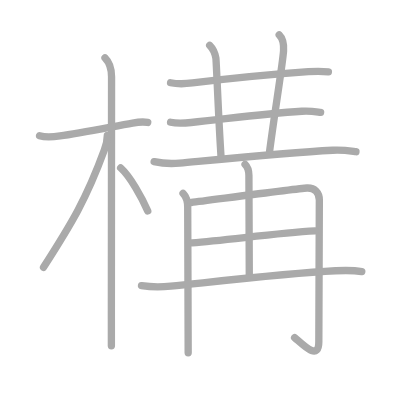
t = 0.00 s
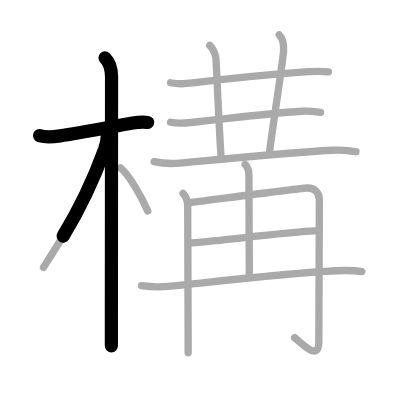
t = 2.75 s
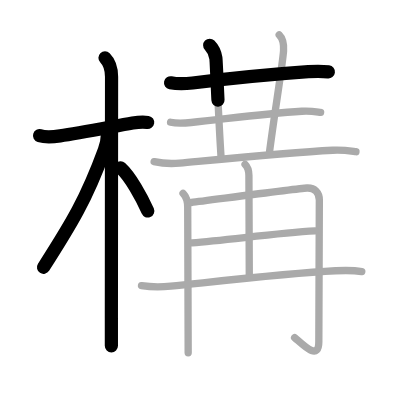
t = 5.50 s
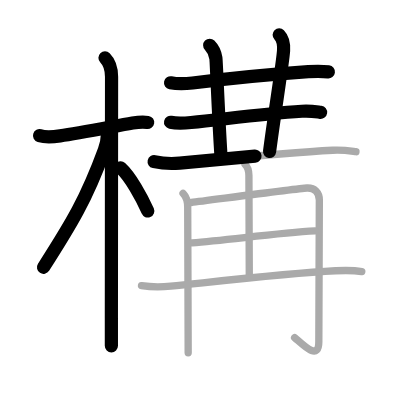
t = 8.50 s
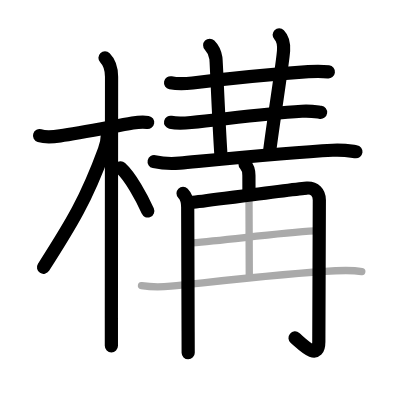
t = 11.25 s
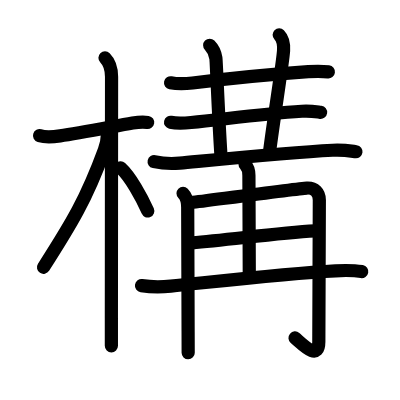
t = 14.00 s

The animated SVG that drew these frames (rendered in a browser with its animation timeline set to each time). Animation: 14 SMIL elements (animate=14); one cycle of 14.00 s.

<?xml version="1.0" standalone="no"?>
<!DOCTYPE svg PUBLIC "-//W3C//DTD SVG 1.1//EN"   "http://www.w3.org/Graphics/SVG/1.1/DTD/svg11.dtd">
<svg width="400px" height="400px"  version="1.1" xmlns="http://www.w3.org/2000/svg">
  <defs>
    <marker id="Triangle" viewBox="0 0 10 10" refX="0" refY="5" markerUnits="strokeWidth" markerWidth="3" style="stroke-opacity:0%;fill:#aaaaaa;" markerHeight="2" orient="auto">
      <path d="M 0 0 L 10 5 L 0 10 z" />
    </marker>
    
    <marker id="Arrow" viewBox="0 0 10 10" refX="5" refY="5" markerUnits="strokeWidth" markerWidth="1.8" style="stroke-opacity:0%;fill:#770000;" markerHeight="2" orient="auto">
      <path d="M 0 4 L 6 4 L 4 1 L 10 5 L 4 9 L 6 6 L 0 6 z" />
        <circle cx="5" cy="5" r="5" />
      </marker>
    
    <marker id="TriangleRed" viewBox="0 0 10 10" refX="0" refY="5" markerUnits="strokeWidth" markerWidth="3" style="stroke-opacity:0%;fill:#CC0000;" markerHeight="2" orient="auto">
      <path d="M 0 0 L 10 5 L 0 10 z" />
    </marker>
    
    <marker id="ArrowRed" viewBox="0 0 10 10" refX="5" refY="5" markerUnits="strokeWidth" markerWidth="1.8" style="stroke-opacity:0%;fill:#CC0000;" markerHeight="2" orient="auto">
      <path d="M 0 4 L 6 4 L 4 1 L 10 5 L 4 9 L 6 6 L 0 6 z" />
        <circle cx="5" cy="5" r="5" />
      </marker>
    
  </defs>
  
  <path style="fill:#ffffff; fill-opacity:100%; fill-rule:evenodd; stroke-width:0;" d="M 0 0 L 400px 0 L 400px 400px L 0 400px L 0 0" />

  <g transform="scale(3.6697247706422 3.6697247706422)">
<path style="fill:none; fill-opacity:0%; fill-rule:evenodd; stroke:#aaaaaa; stroke-opacity:100%; stroke-width: 1.5pt; stroke-linejoin:round; stroke-linecap:round;" d="M10.78 36.97c1.72 0.53 4.09 0.28 5.6 0.06c4.93-0.7 13.77-2.43 19.75-3.5c1.19-0.21 2.75-0.41 4.13-0.17"></path>
<path style="fill:none; fill-opacity:0%; fill-rule:evenodd; stroke:#aaaaaa; stroke-opacity:100%; stroke-width: 1.5pt; stroke-linejoin:round; stroke-linecap:round;" d="M28.61 15.75c1.26 1.26 1.79 3 1.79 5.17c0 6.7-0.04 48.26-0.05 65.95c0 3.64 0 6.27 0 7.38"></path>
<path style="fill:none; fill-opacity:0%; fill-rule:evenodd; stroke:#aaaaaa; stroke-opacity:100%; stroke-width: 1.5pt; stroke-linejoin:round; stroke-linecap:round;" d="M29.25 36.88c0 1-0.55 3.29-0.82 4.02c-4.88 13.33-8.85 19.89-16.57 31.94"></path>
<path style="fill:none; fill-opacity:0%; fill-rule:evenodd; stroke:#aaaaaa; stroke-opacity:100%; stroke-width: 1.5pt; stroke-linejoin:round; stroke-linecap:round;" d="M32.88 45.75c2.62 2.38 5.75 8 7.38 11.75"></path>
<path style="fill:none; fill-opacity:0%; fill-rule:evenodd; stroke:#aaaaaa; stroke-opacity:100%; stroke-width: 1.5pt; stroke-linejoin:round; stroke-linecap:round;" d="M46.48 22.55c1.56 0.31 4.44 0.25 5.98 0.06c9.29-1.11 21.42-2.36 31.57-3.07c2.59-0.18 4.16-0.1 5.46 0.06"></path>
<path style="fill:none; fill-opacity:0%; fill-rule:evenodd; stroke:#aaaaaa; stroke-opacity:100%; stroke-width: 1.5pt; stroke-linejoin:round; stroke-linecap:round;" d="M57.14 12.34c1.07 1.07 1.56 2.7 1.69 3.49c0.13 0.79 0.67 15.67 1.4 26.87"></path>
<path style="fill:none; fill-opacity:0%; fill-rule:evenodd; stroke:#aaaaaa; stroke-opacity:100%; stroke-width: 1.5pt; stroke-linejoin:round; stroke-linecap:round;" d="M76.08 9.49c1.15 1.15 1.29 2.64 1.19 4.32c-0.19 3.23-2.52 17.44-3.81 27.47"></path>
<path style="fill:none; fill-opacity:0%; fill-rule:evenodd; stroke:#aaaaaa; stroke-opacity:100%; stroke-width: 1.5pt; stroke-linejoin:round; stroke-linecap:round;" d="M46.48 33.32c1.46 0.31 4.16 0.21 5.6 0.06c9.79-1.01 19.81-2.38 30.17-3.07c2.43-0.16 3.9 0.15 5.12 0.31"></path>
<path style="fill:none; fill-opacity:0%; fill-rule:evenodd; stroke:#aaaaaa; stroke-opacity:100%; stroke-width: 1.5pt; stroke-linejoin:round; stroke-linecap:round;" d="M42 44.04c1.82 0.41 5.16 0.58 6.97 0.41c11.53-1.08 29.69-2.88 41.67-3.51c3.02-0.16 4.85 0.2 6.36 0.4"></path>
<path style="fill:none; fill-opacity:0%; fill-rule:evenodd; stroke:#aaaaaa; stroke-opacity:100%; stroke-width: 1.5pt; stroke-linejoin:round; stroke-linecap:round;" d="M49.88 52.69c0.9 0.9 1.27 2.44 1.27 3.78c0 1.05 0.08 23.09 0.11 33.91c0.01 3.1 0.02 5.27 0.02 5.77"></path>
<path style="fill:none; fill-opacity:0%; fill-rule:evenodd; stroke:#aaaaaa; stroke-opacity:100%; stroke-width: 1.5pt; stroke-linejoin:round; stroke-linecap:round;" d="M52.15 55.18c4.94-0.6 28.97-3.8 31.49-3.94c2.12-0.11 3.38 1.26 3.38 3.25c0 4.4-0.14 34.39-0.14 38.61c0 5.51-4.5 0.65-6.6-1.11"></path>
<path style="fill:none; fill-opacity:0%; fill-rule:evenodd; stroke:#aaaaaa; stroke-opacity:100%; stroke-width: 1.5pt; stroke-linejoin:round; stroke-linecap:round;" d="M66.78 44.79c0.65 0.65 1.05 1.78 1.05 3.04c0 8.11 0.1 16.31 0.1 27.04"></path>
<path style="fill:none; fill-opacity:0%; fill-rule:evenodd; stroke:#aaaaaa; stroke-opacity:100%; stroke-width: 1.5pt; stroke-linejoin:round; stroke-linecap:round;" d="M52.32 66.16c9.65-0.71 23.1-2.66 33.55-3.23"></path>
<path style="fill:none; fill-opacity:0%; fill-rule:evenodd; stroke:#aaaaaa; stroke-opacity:100%; stroke-width: 1.5pt; stroke-linejoin:round; stroke-linecap:round;" d="M38.56 77.84c2.69 0.41 5.4 0.4 7.97 0.14c13.14-1.35 31.5-3.5 44.91-4.19c2.33-0.12 4.85-0.18 7.15 0.23"></path>

<path style="fill:none; fill-opacity:0%; fill-rule:evenodd; stroke:#000000; stroke-opacity:100%; stroke-width: 2.7pt; stroke-linejoin:round; stroke-linecap:round;" d="M10.78 36.97c1.72 0.53 4.09 0.28 5.6 0.06c4.93-0.7 13.77-2.43 19.75-3.5c1.19-0.21 2.75-0.41 4.13-0.17" pathLength="100" stroke-dashoffset="100" stroke-dasharray="100 105"><animate id="dashAnim1" attributeName="stroke-dashoffset" from="100" to="0" dur="1s" calcMode="linear" fill="freeze"/></path>
<path style="fill:none; fill-opacity:0%; fill-rule:evenodd; stroke:#000000; stroke-opacity:100%; stroke-width: 2.7pt; stroke-linejoin:round; stroke-linecap:round;" d="M28.61 15.75c1.26 1.26 1.79 3 1.79 5.17c0 6.7-0.04 48.26-0.05 65.95c0 3.64 0 6.27 0 7.38" pathLength="100" stroke-dashoffset="100" stroke-dasharray="100 105"><animate id="dashAnim2" attributeName="stroke-dashoffset" from="100" to="0" dur="1s" calcMode="linear" begin="dashAnim1.end" fill="freeze"/></path>
<path style="fill:none; fill-opacity:0%; fill-rule:evenodd; stroke:#000000; stroke-opacity:100%; stroke-width: 2.7pt; stroke-linejoin:round; stroke-linecap:round;" d="M29.25 36.88c0 1-0.55 3.29-0.82 4.02c-4.88 13.33-8.85 19.89-16.57 31.94" pathLength="100" stroke-dashoffset="100" stroke-dasharray="100 105"><animate id="dashAnim3" attributeName="stroke-dashoffset" from="100" to="0" dur="1s" calcMode="linear" begin="dashAnim2.end" fill="freeze"/></path>
<path style="fill:none; fill-opacity:0%; fill-rule:evenodd; stroke:#000000; stroke-opacity:100%; stroke-width: 2.7pt; stroke-linejoin:round; stroke-linecap:round;" d="M32.88 45.75c2.62 2.38 5.75 8 7.38 11.75" pathLength="100" stroke-dashoffset="100" stroke-dasharray="100 105"><animate id="dashAnim4" attributeName="stroke-dashoffset" from="100" to="0" dur="1s" calcMode="linear" begin="dashAnim3.end" fill="freeze"/></path>
<path style="fill:none; fill-opacity:0%; fill-rule:evenodd; stroke:#000000; stroke-opacity:100%; stroke-width: 2.7pt; stroke-linejoin:round; stroke-linecap:round;" d="M46.48 22.55c1.56 0.31 4.44 0.25 5.98 0.06c9.29-1.11 21.42-2.36 31.57-3.07c2.59-0.18 4.16-0.1 5.46 0.06" pathLength="100" stroke-dashoffset="100" stroke-dasharray="100 105"><animate id="dashAnim5" attributeName="stroke-dashoffset" from="100" to="0" dur="1s" calcMode="linear" begin="dashAnim4.end" fill="freeze"/></path>
<path style="fill:none; fill-opacity:0%; fill-rule:evenodd; stroke:#000000; stroke-opacity:100%; stroke-width: 2.7pt; stroke-linejoin:round; stroke-linecap:round;" d="M57.14 12.34c1.07 1.07 1.56 2.7 1.69 3.49c0.13 0.79 0.67 15.67 1.4 26.87" pathLength="100" stroke-dashoffset="100" stroke-dasharray="100 105"><animate id="dashAnim6" attributeName="stroke-dashoffset" from="100" to="0" dur="1s" calcMode="linear" begin="dashAnim5.end" fill="freeze"/></path>
<path style="fill:none; fill-opacity:0%; fill-rule:evenodd; stroke:#000000; stroke-opacity:100%; stroke-width: 2.7pt; stroke-linejoin:round; stroke-linecap:round;" d="M76.08 9.49c1.15 1.15 1.29 2.64 1.19 4.32c-0.19 3.23-2.52 17.44-3.81 27.47" pathLength="100" stroke-dashoffset="100" stroke-dasharray="100 105"><animate id="dashAnim7" attributeName="stroke-dashoffset" from="100" to="0" dur="1s" calcMode="linear" begin="dashAnim6.end" fill="freeze"/></path>
<path style="fill:none; fill-opacity:0%; fill-rule:evenodd; stroke:#000000; stroke-opacity:100%; stroke-width: 2.7pt; stroke-linejoin:round; stroke-linecap:round;" d="M46.48 33.32c1.46 0.31 4.16 0.21 5.6 0.06c9.79-1.01 19.81-2.38 30.17-3.07c2.43-0.16 3.9 0.15 5.12 0.31" pathLength="100" stroke-dashoffset="100" stroke-dasharray="100 105"><animate id="dashAnim8" attributeName="stroke-dashoffset" from="100" to="0" dur="1s" calcMode="linear" begin="dashAnim7.end" fill="freeze"/></path>
<path style="fill:none; fill-opacity:0%; fill-rule:evenodd; stroke:#000000; stroke-opacity:100%; stroke-width: 2.7pt; stroke-linejoin:round; stroke-linecap:round;" d="M42 44.04c1.82 0.41 5.16 0.58 6.97 0.41c11.53-1.08 29.69-2.88 41.67-3.51c3.02-0.16 4.85 0.2 6.36 0.4" pathLength="100" stroke-dashoffset="100" stroke-dasharray="100 105"><animate id="dashAnim9" attributeName="stroke-dashoffset" from="100" to="0" dur="1s" calcMode="linear" begin="dashAnim8.end" fill="freeze"/></path>
<path style="fill:none; fill-opacity:0%; fill-rule:evenodd; stroke:#000000; stroke-opacity:100%; stroke-width: 2.7pt; stroke-linejoin:round; stroke-linecap:round;" d="M49.88 52.69c0.9 0.9 1.27 2.44 1.27 3.78c0 1.05 0.08 23.09 0.11 33.91c0.01 3.1 0.02 5.27 0.02 5.77" pathLength="100" stroke-dashoffset="100" stroke-dasharray="100 105"><animate id="dashAnim10" attributeName="stroke-dashoffset" from="100" to="0" dur="1s" calcMode="linear" begin="dashAnim9.end" fill="freeze"/></path>
<path style="fill:none; fill-opacity:0%; fill-rule:evenodd; stroke:#000000; stroke-opacity:100%; stroke-width: 2.7pt; stroke-linejoin:round; stroke-linecap:round;" d="M52.15 55.18c4.94-0.6 28.97-3.8 31.49-3.94c2.12-0.11 3.38 1.26 3.38 3.25c0 4.4-0.14 34.39-0.14 38.61c0 5.51-4.5 0.65-6.6-1.11" pathLength="100" stroke-dashoffset="100" stroke-dasharray="100 105"><animate id="dashAnim11" attributeName="stroke-dashoffset" from="100" to="0" dur="1s" calcMode="linear" begin="dashAnim10.end" fill="freeze"/></path>
<path style="fill:none; fill-opacity:0%; fill-rule:evenodd; stroke:#000000; stroke-opacity:100%; stroke-width: 2.7pt; stroke-linejoin:round; stroke-linecap:round;" d="M66.78 44.79c0.65 0.65 1.05 1.78 1.05 3.04c0 8.11 0.1 16.31 0.1 27.04" pathLength="100" stroke-dashoffset="100" stroke-dasharray="100 105"><animate id="dashAnim12" attributeName="stroke-dashoffset" from="100" to="0" dur="1s" calcMode="linear" begin="dashAnim11.end" fill="freeze"/></path>
<path style="fill:none; fill-opacity:0%; fill-rule:evenodd; stroke:#000000; stroke-opacity:100%; stroke-width: 2.7pt; stroke-linejoin:round; stroke-linecap:round;" d="M52.32 66.16c9.65-0.71 23.1-2.66 33.55-3.23" pathLength="100" stroke-dashoffset="100" stroke-dasharray="100 105"><animate id="dashAnim13" attributeName="stroke-dashoffset" from="100" to="0" dur="1s" calcMode="linear" begin="dashAnim12.end" fill="freeze"/></path>
<path style="fill:none; fill-opacity:0%; fill-rule:evenodd; stroke:#000000; stroke-opacity:100%; stroke-width: 2.7pt; stroke-linejoin:round; stroke-linecap:round;" d="M38.56 77.84c2.69 0.41 5.4 0.4 7.97 0.14c13.14-1.35 31.5-3.5 44.91-4.19c2.33-0.12 4.85-0.18 7.15 0.23" pathLength="100" stroke-dashoffset="100" stroke-dasharray="100 105"><animate id="dashAnim14" attributeName="stroke-dashoffset" from="100" to="0" dur="1s" calcMode="linear" begin="dashAnim13.end" fill="freeze"/></path>

</g>

</svg>  
          
